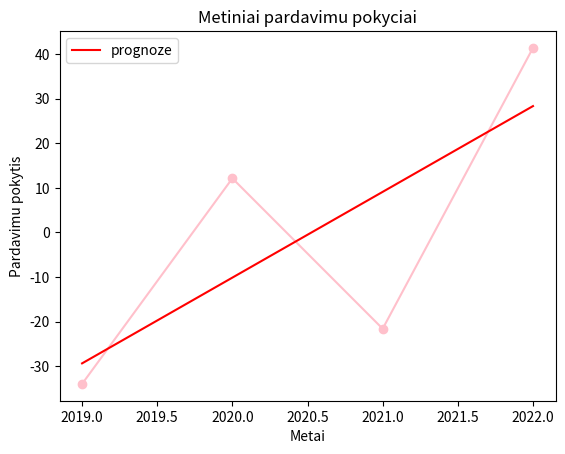

Reproduce this figure in Python.
import pandas as pd
import numpy as np
import matplotlib.pyplot as plt
# temperaturos
#
# temperaturos = np.array(
#     [20, 22, 23, 19, 25, 21, 20, 18, 24, 26, 22, 21, 20, 25, 23, 21, 19, 20, 22, 24, 26, 21, 23, 25, 26, 22, 20, 21])
#
# # apskaiciuojame vid. temperatura
#
# vidutine_temperatura = np.mean(temperaturos)
# print(vidutine_temperatura)
#
# # apskaiciuojam didziausia temperat.
# didziausia_temp = np.max(temperaturos)
#
# # apskaiciuojam maziausia temperat.
# maziausia_temp = np.min(temperaturos)
#
# slekcio_verte = 23
#
# # randame dienas, kai temp. virsijo slenkstine verte
#
# virsijo_slenkstine_temp = temperaturos[temperaturos > slekcio_verte]
# print(f'Dienos, kai temperatura virsijo slenkstine verte: {virsijo_slenkstine_temp}')


# df = pd.DataFrame({'Temperatura': temperaturos})
#
# slenkstis = 23
#
# filtruojame_df = df[df['Temperatura'] > slenkstis]
#
# plt.plot(df.index, df['Temperatura'], label='Temperatūra')
# plt.scatter(filtruojame_df.index, filtruojame_df["Temperatura"], color='red', label='Viršijo slenksti')
# plt.axhline(y=slenkstis, color='gray', linestyle='--', label='Slenkscio verte')
# plt.xlabel('Dienos')
# plt.ylabel('Temperatūros')
# plt.title('Kasdienine temperatura')
# plt.legend()
# plt.show()
#...............................................................................

# Apsirašykite duomenų rinkinį su pirkinių krepšelio prekių ir jų kainų informacija.
# Naudodami NumPy ir Matplotlib:
# Apskaičiuokite bendrą pirkinių krepšelio sumą. Raskite brangiausią ir pigiausią prekę.
# Sudarykite pie diagramą, kurioje rodomi skirtingų prekių dalis bendroje sumoje.



# prekes = np.array(['Obuolys', 'Pienas', 'Sviestas', 'Bananai'])
# kiekis = np.array([3, 2, 4, 5])
# kainos = np.array([1, 1.5, 2.7, 1.5])
# suma = np.dot(kainos, kiekis)
# #suma = kiekis * kainos
#
# print(suma)
#
# brangiausia_preke = prekes[np.argmax(kainos)]
# print(f'Brangiausia prekė: {brangiausia_preke}')
#
# pigiausia_preke = prekes[np.argmin(kainos)]
# print(f'Pigiausia prekė: {pigiausia_preke}')
#
# fig, ax=plt.subplots()
# ax.pie(kiekis * kainos, labels=prekes, autopct='%1.1f%%', startangle=90)
# ax.axis('equal')
#
# plt.title('Prekiu krepselis')
# plt.show()

# Aprašykite duomenų rinkinį, kuriame yra metiniai pardavimų duomenys.
#
# Naudodami NumPy ir Matplotlib:
#     1.Apskaičiuokite metinį pardavimų sumažėjimą procentais kiekvieniems metams.
#     2.Sukurkite linijinę diagramą, kurioje rodomi metiniai pardavimų pokyčiai.
#     3.Naudojant NumPy funkcijas, apskaičiuokite tendencijos liniją, kuri prognozuotų ateities pardavimų pokyčius.
#     4.Atvaizduokite tendencijos liniją kartu su esamais duomenimis.

metai = np.array([2018, 2019, 2020, 2021, 2022])
pardavimai = np.array([50000, 33000, 37000, 29000, 41000])

pardavimu_pokytis = (pardavimai[1:] - pardavimai[:-1]) / pardavimai[:-1] * 100
print(pardavimu_pokytis)

plt.plot(metai[1:], pardavimu_pokytis, marker='o', color='pink')
plt.xlabel('Metai')
plt.ylabel('Pardavimu pokytis')
plt.title('Metiniai pardavimu pokyciai')

tendencija = np.polyfit(metai[1:], pardavimu_pokytis, 1)
prognoze = np.polyval(tendencija, metai[1:])

# Atvaizduojame tendencijos liniją kartu su esamais duomenimis

plt.plot(metai[1:], prognoze, color='red', label='prognoze')
plt.legend()

plt.show()




